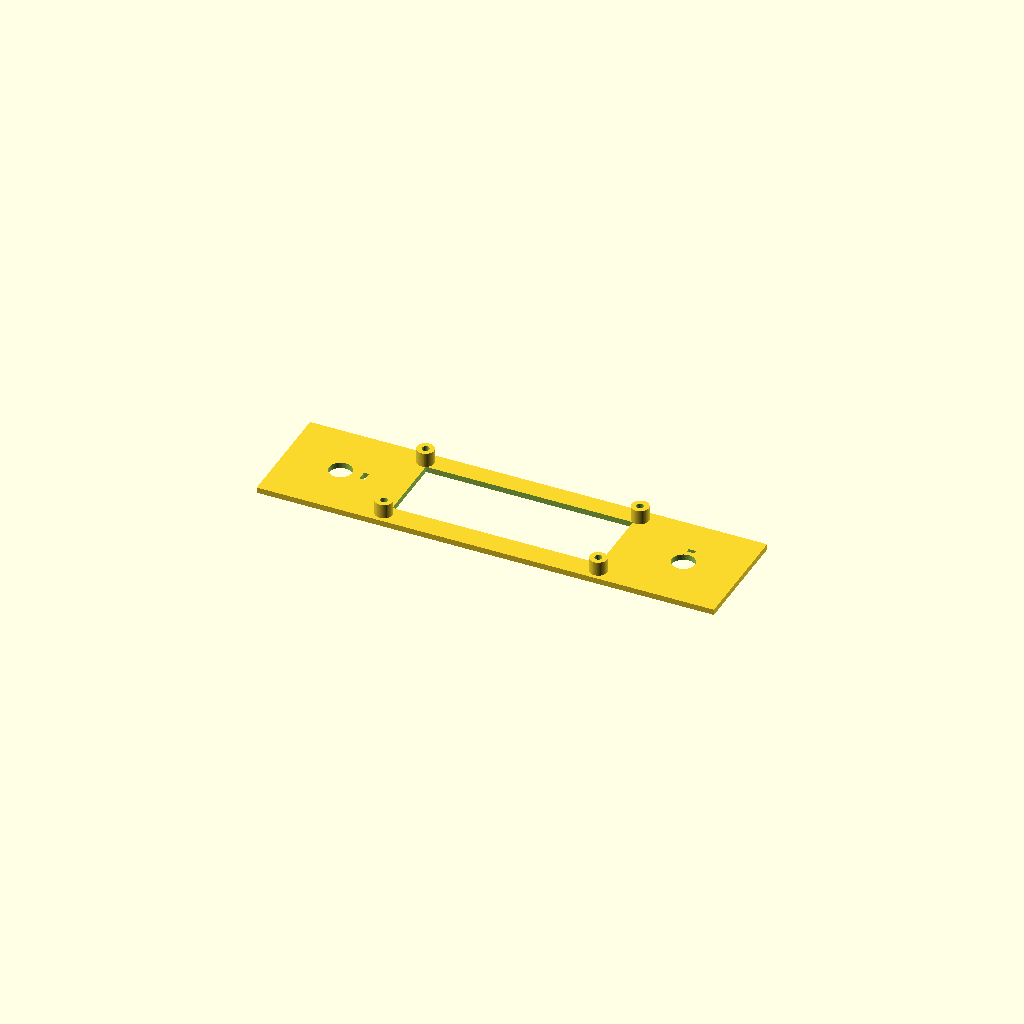
Cell 1: rendered with the file's own defaults.
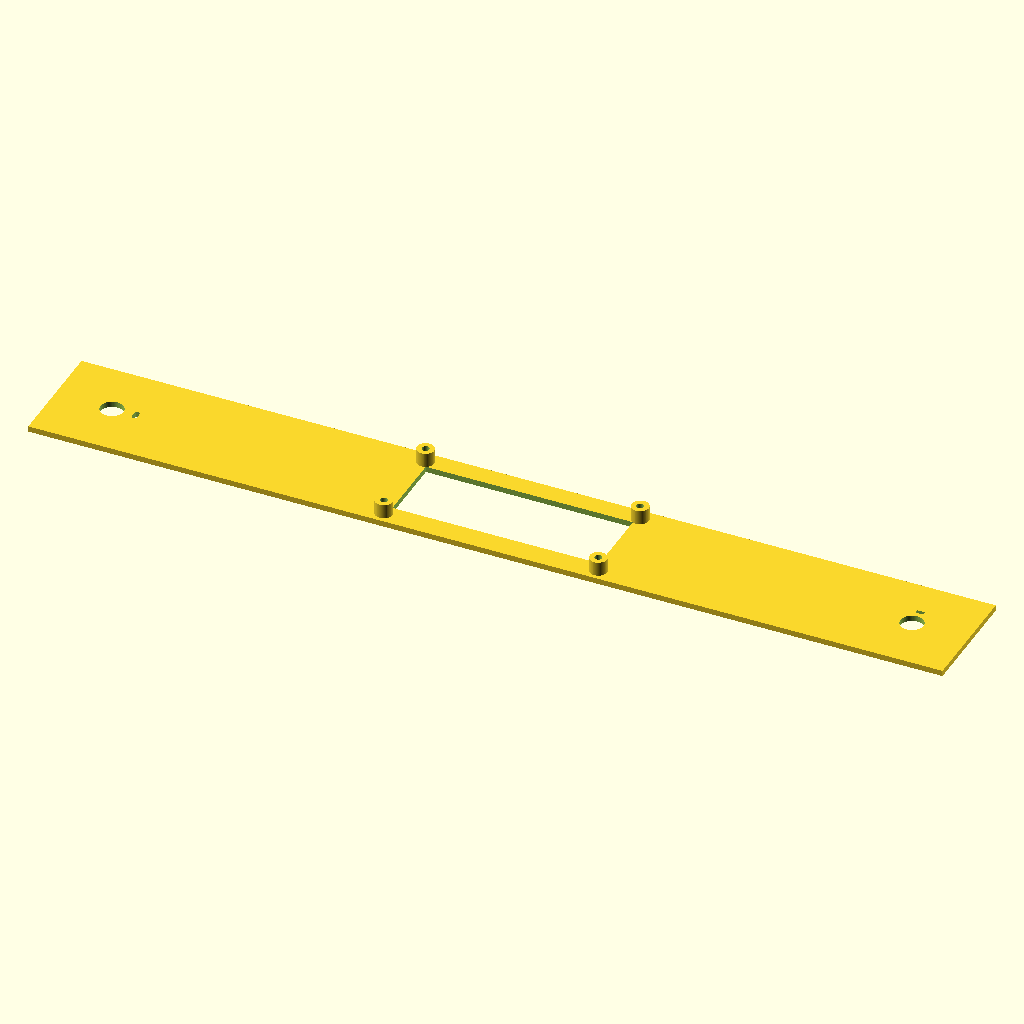
Cell 2: the same model with cube_x = 320.
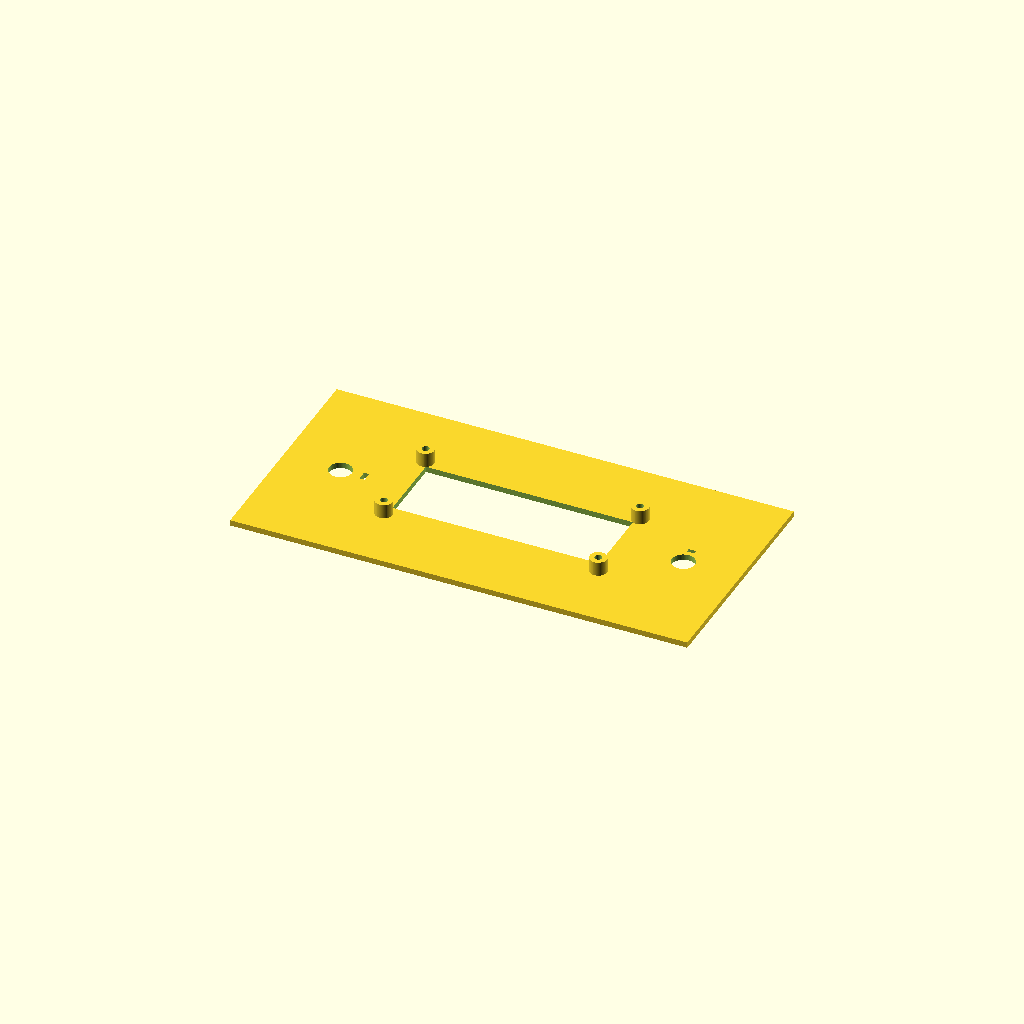
Cell 3: the same model with cube_y = 80.
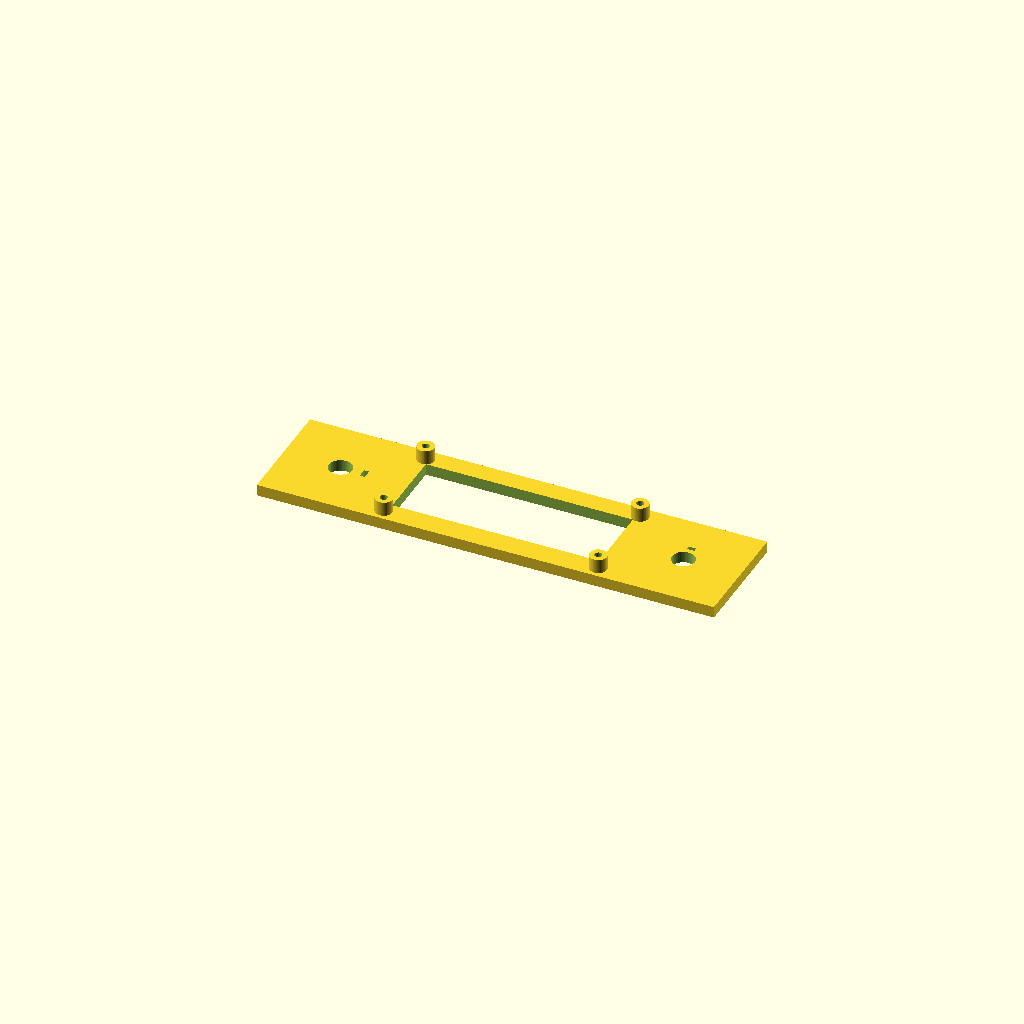
Cell 4: the same model with cube_z = 4.
All cells are drawn from one camera (rotation 55°, 0°, 25°, orthographic, colour scheme Cornfield), so only the parameter changes between them.
The OpenSCAD source (mechanical/minidexed.scad):
// 6/1/26 PAW version 1.0  - All fits 
//
// Parameters
cube_x = 160;
cube_y = 40;
cube_z = 2;

opening_x = 73.0-.5;
opening_y = 25.6-.5;

peg_diameter = 6;
peg_height = 5;          
peg_hole_diameter = 2.6; 
peg_spacing_x = 76.5-1.4;
peg_spacing_y = 31.4;

//edge_hole_diameter = 7;   // New 7mm holes
edge_hole_diameter = 8;   // New 7mm holes
edge_hole_offset = 20;    // 20mm from the outer edges

$fn = 60; // Smooths out all round geometry

// Main Assembly
difference() {
    // 1. Solid structure (Base plate + solid pegs)
    union() {
        // Base plate with centered opening
        difference() {
            cube([cube_x, cube_y, cube_z], center = true);
            translate([0,0.5,0])
              cube([opening_x, opening_y, cube_z + 2], center = true);
        }

        // 4 Solid Pegs
        for (x = [ -1, 1 ]) {
            for (y = [ -1, 1 ]) {
                translate([x * (peg_spacing_x / 2), y * (peg_spacing_y / 2), cube_z / 2]) {
                    cylinder(h = peg_height, r = peg_diameter / 2, center = false);
                }
            }
        }
    }

    // 2. Peg Cutouts (Drill holes through the pegs and base)
    for (x = [ -1, 1 ]) {
        for (y = [ -1, 1 ]) {
            translate([x * (peg_spacing_x / 2), y * (peg_spacing_y / 2), -(cube_z / 2) - 1]) {
                cylinder(h = cube_z + peg_height + 2, r = peg_hole_diameter / 2, center = false);
            }
        }
    }

    // 3. New Edge Cutouts (Two 7mm holes along the centerline)
    // Calculated as: (Total Width / 2) - Offset from edge
    hole_x_pos = (cube_x / 2) - edge_hole_offset; 
    
    for (x = [ -1, 1 ]) {
        translate([x * hole_x_pos, 0, -(cube_z / 2) - 1]) {
            cylinder(h = cube_z + 2, r = edge_hole_diameter / 2, center = false);
            if (x == -1) 
               // Pot 
               translate ([7.4, -1.6, 0])
                  cube([1.8, 3.4, 20]); 
            else
               // Encoder knob 
               translate ([-1.4, 5.6, 0])
                  cube([2.6, 1.4, 20]); 
        }
    }
    
}
Parameter table extracted from the source (name, type, default, range or options):
cube_x: number, default 160
cube_y: number, default 40
cube_z: number, default 2
peg_diameter: number, default 6
peg_height: number, default 5
peg_hole_diameter: number, default 2.6
peg_spacing_y: number, default 31.4
edge_hole_diameter: number, default 8
edge_hole_offset: number, default 20
